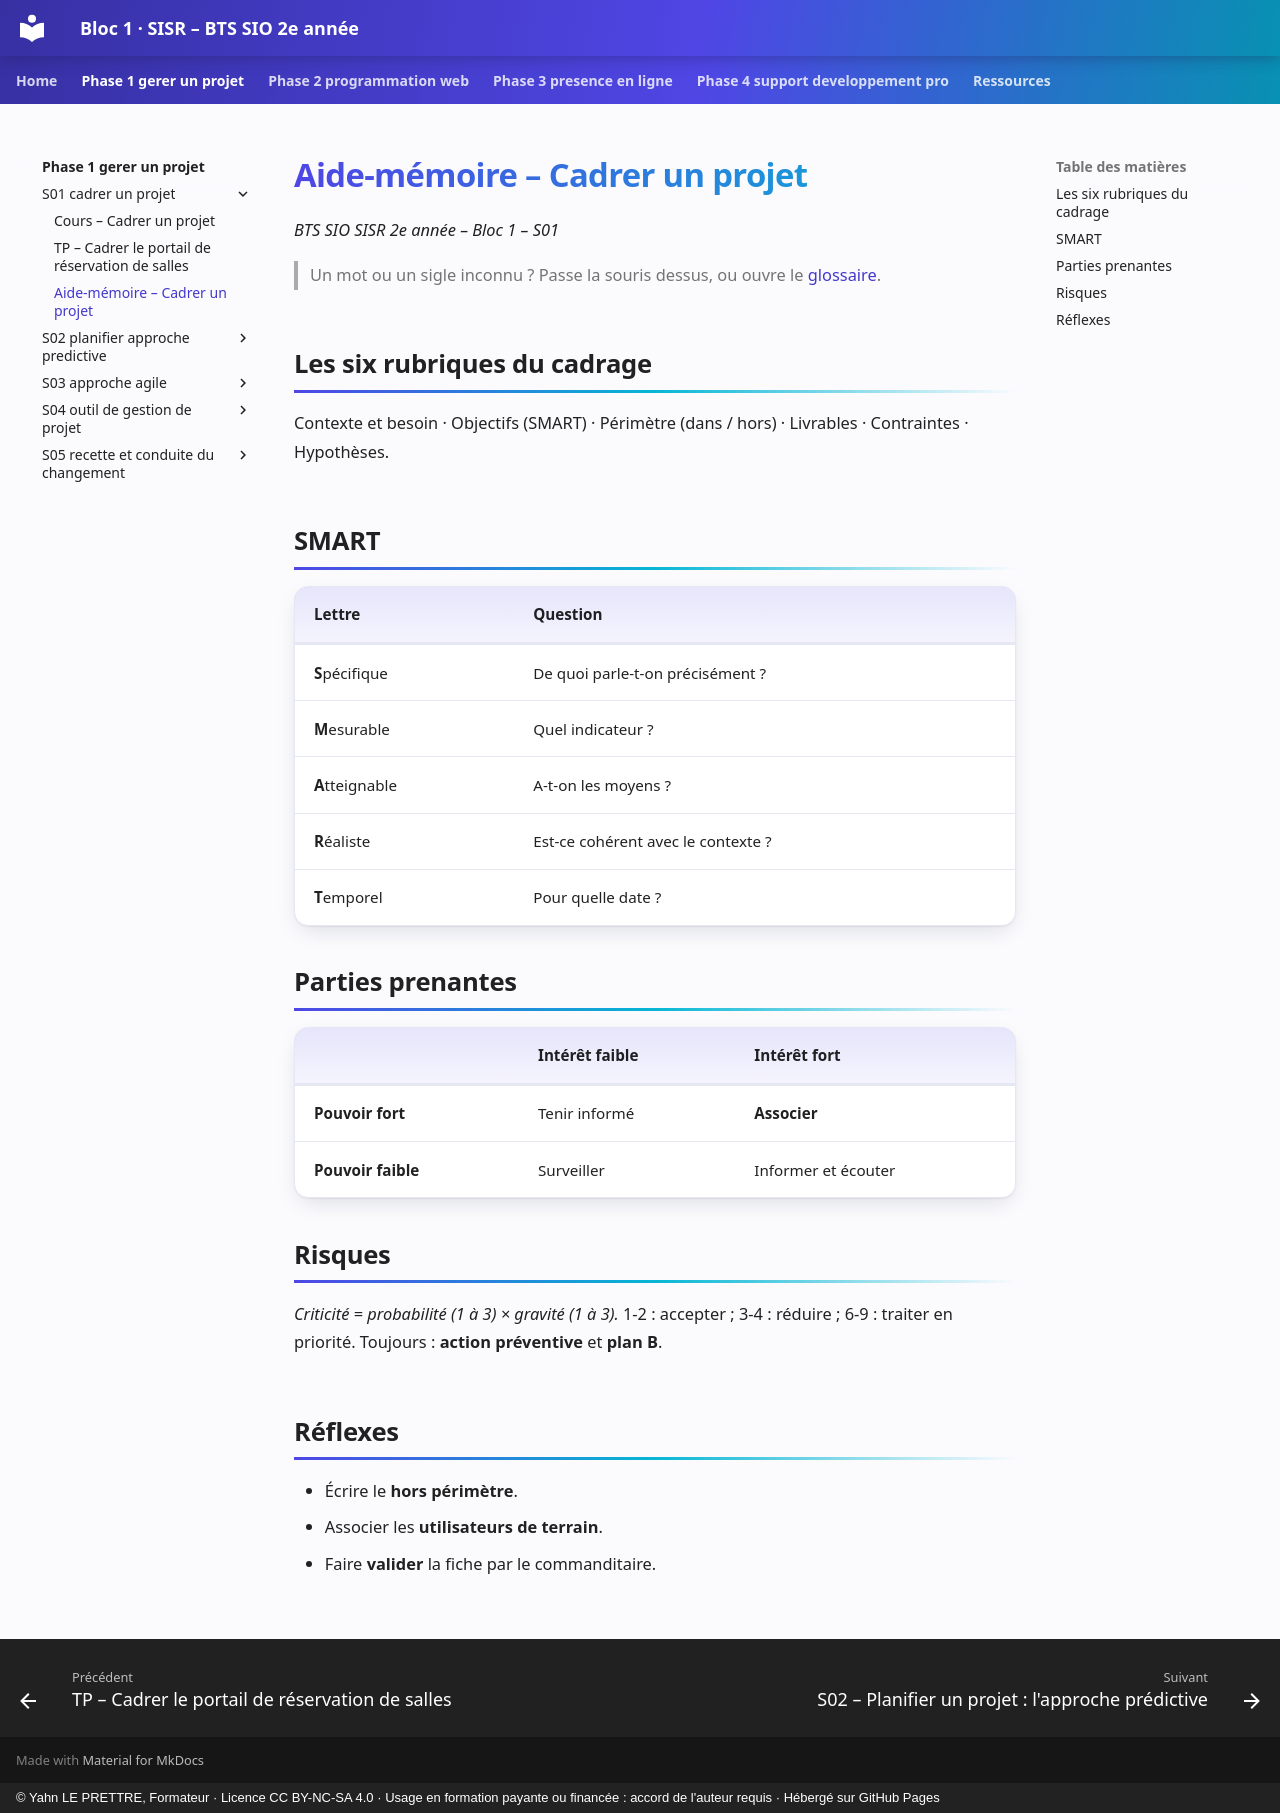

repository: YahnLP/bts2-sio-sisr-bloc1 · page: phase-1-gerer-un-projet/S01-cadrer-un-projet/03-aide-memoire/index.html · generator: mkdocs · copyright: © Yahn LE PRETTRE, Formateur · Licence CC BY-NC-SA 4.0 · Usage en formation payante ou financée : accord de l'auteur requis · Hébergé sur GitHub Pages

# Aide-mémoire – Cadrer un projet

*BTS SIO SISR 2e année – Bloc 1 – S01*

> Un mot ou un sigle inconnu ? Passe la souris dessus, ou ouvre le [glossaire](../../ressources/glossaire.md).

## Les six rubriques du cadrage

Contexte et besoin · Objectifs (SMART) · Périmètre (dans / hors) · Livrables · Contraintes · Hypothèses.

## SMART

| Lettre | Question |
|---|---|
| **S**pécifique | De quoi parle-t-on précisément ? |
| **M**esurable | Quel indicateur ? |
| **A**tteignable | A-t-on les moyens ? |
| **R**éaliste | Est-ce cohérent avec le contexte ? |
| **T**emporel | Pour quelle date ? |

## Parties prenantes

| | Intérêt faible | Intérêt fort |
|---|---|---|
| **Pouvoir fort** | Tenir informé | **Associer** |
| **Pouvoir faible** | Surveiller | Informer et écouter |

## Risques

*Criticité = probabilité (1 à 3) × gravité (1 à 3).* 1-2 : accepter ; 3-4 : réduire ; 6-9 : traiter en priorité. Toujours : **action préventive** et **plan B**.

## Réflexes

- Écrire le **hors périmètre**.
- Associer les **utilisateurs de terrain**.
- Faire **valider** la fiche par le commanditaire.
